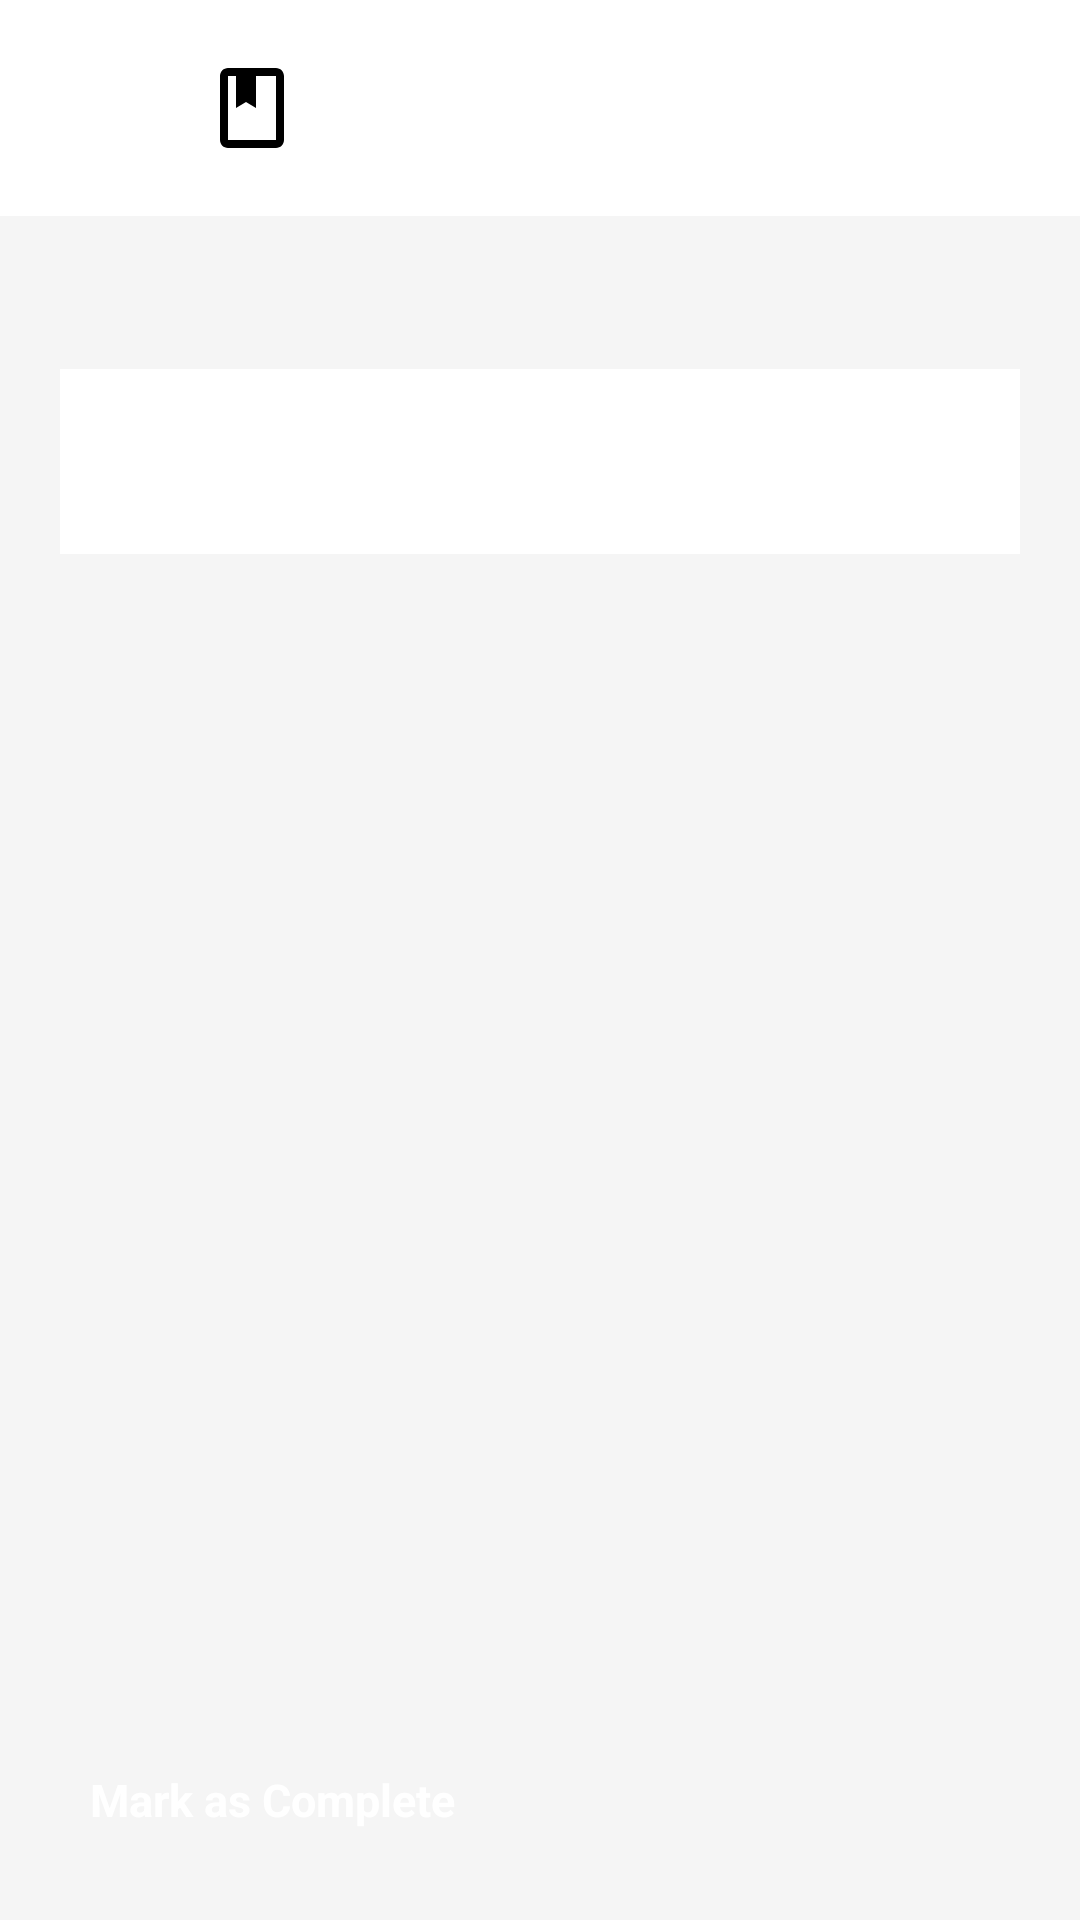

Android layout source for this screen:
<!-- AndroidManifest.xml: application theme Theme.InvestEd -->
<!-- res/layout/fragment_lesson_detail.xml -->
<?xml version="1.0" encoding="utf-8"?>
<LinearLayout xmlns:android="http://schemas.android.com/apk/res/android"
    xmlns:app="http://schemas.android.com/apk/res-auto"
    android:layout_width="match_parent"
    android:layout_height="match_parent"
    android:orientation="vertical"
    android:background="#F5F5F5">

    
    <LinearLayout
        android:layout_width="match_parent"
        android:layout_height="wrap_content"
        android:orientation="horizontal"
        android:background="#FFFFFF"
        android:padding="16dp"
        android:gravity="center_vertical"
        android:elevation="4dp">

        <ImageView
            android:id="@+id/btnBack"
            android:layout_width="40dp"
            android:layout_height="40dp"
            android:src="@drawable/ic_arrow_back"
            android:padding="8dp"
            android:background="?attr/selectableItemBackgroundBorderless"
            android:contentDescription="Back" />

        <ImageView
            android:id="@+id/ivLessonIcon"
            android:layout_width="32dp"
            android:layout_height="32dp"
            android:layout_marginStart="12dp"
            android:src="@drawable/ic_learning"
            app:tint="#9C27B0" />

        <TextView
            android:id="@+id/tvLessonTitle"
            android:layout_width="0dp"
            android:layout_height="wrap_content"
            android:layout_weight="1"
            android:textSize="18sp"
            android:textStyle="bold"
            android:textColor="@android:color/black"
            android:layout_marginStart="12dp" />
    </LinearLayout>

    
    <ScrollView
        android:layout_width="match_parent"
        android:layout_height="0dp"
        android:layout_weight="1"
        android:fillViewport="true">

        <LinearLayout
            android:layout_width="match_parent"
            android:layout_height="wrap_content"
            android:orientation="vertical"
            android:padding="20dp">

            <TextView
                android:id="@+id/tvPoints"
                android:layout_width="wrap_content"
                android:layout_height="wrap_content"
                android:textSize="14sp"
                android:textColor="#4CAF50"
                android:textStyle="bold"
                android:layout_marginBottom="12dp" />

            <TextView
                android:id="@+id/tvLessonContent"
                android:layout_width="match_parent"
                android:layout_height="wrap_content"
                android:textSize="16sp"
                android:textColor="#333333"
                android:lineSpacingMultiplier="1.6"
                android:padding="20dp"
                android:background="@android:color/white" />
        </LinearLayout>
    </ScrollView>

    
    <Button
        android:id="@+id/btnComplete"
        android:layout_width="match_parent"
        android:layout_height="wrap_content"
        android:layout_margin="16dp"
        android:padding="14dp"
        android:textSize="15sp"
        android:textStyle="bold"
        android:backgroundTint="#4CAF50"
        android:textColor="@android:color/white"
        android:text="Mark as Complete" />

</LinearLayout>
<!-- resources referenced by this layout -->
<resources>
  <!-- drawable ic_learning (drawable) -->
  <?xml version="1.0" encoding="utf-8"?>
  <vector xmlns:android="http://schemas.android.com/apk/res/android"
      android:width="24dp"
      android:height="24dp"
      android:viewportWidth="24"
      android:viewportHeight="24">
      <path
          android:fillColor="#000000"
          android:pathData="M18,2H6C4.9,2 4,2.9 4,4v16c0,1.1 0.9,2 2,2h12c1.1,0 2,-0.9 2,-2V4C20,2.9 19.1,2 18,2M18,20H6V4h2v8l2.5,-1.5L13,12V4h5V20z"/>
  </vector>
  <style name="Theme.InvestEd" parent="Theme.MaterialComponents.Light.NoActionBar">
          <item name="colorPrimary">@color/colorPrimary</item>
          <item name="colorPrimaryVariant">@color/colorPrimaryDark</item>
          <item name="colorOnPrimary">@color/white</item>
          <item name="android:statusBarColor">@color/colorPrimaryDark</item>
      </style>
  <color name="colorPrimary">#4CAF50</color>
  <color name="colorPrimaryDark">#388E3C</color>
  <color name="white">#FFFFFF</color>
</resources>
